Dataset: AI (GitHub, SundayAthis/AI). Classes: broken rice, chalky rice, damaged rice, discolored rice, grade 1, grade 2, grade 3, grade 4, grade 5, premium rice, standard rice.

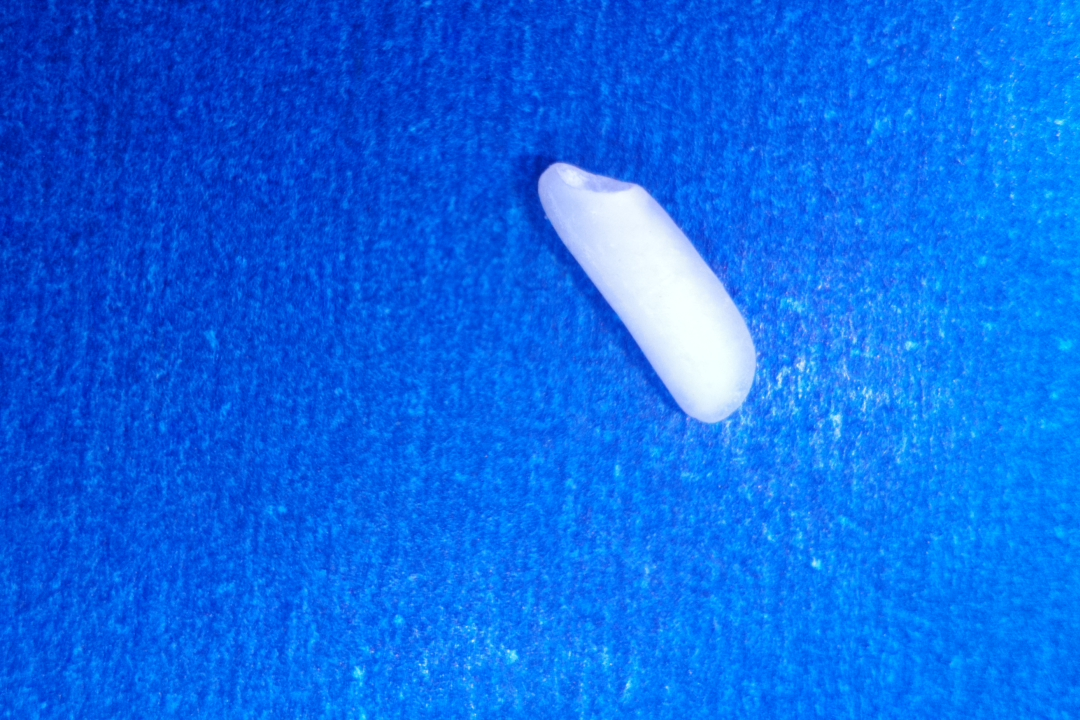
Label: chalky rice

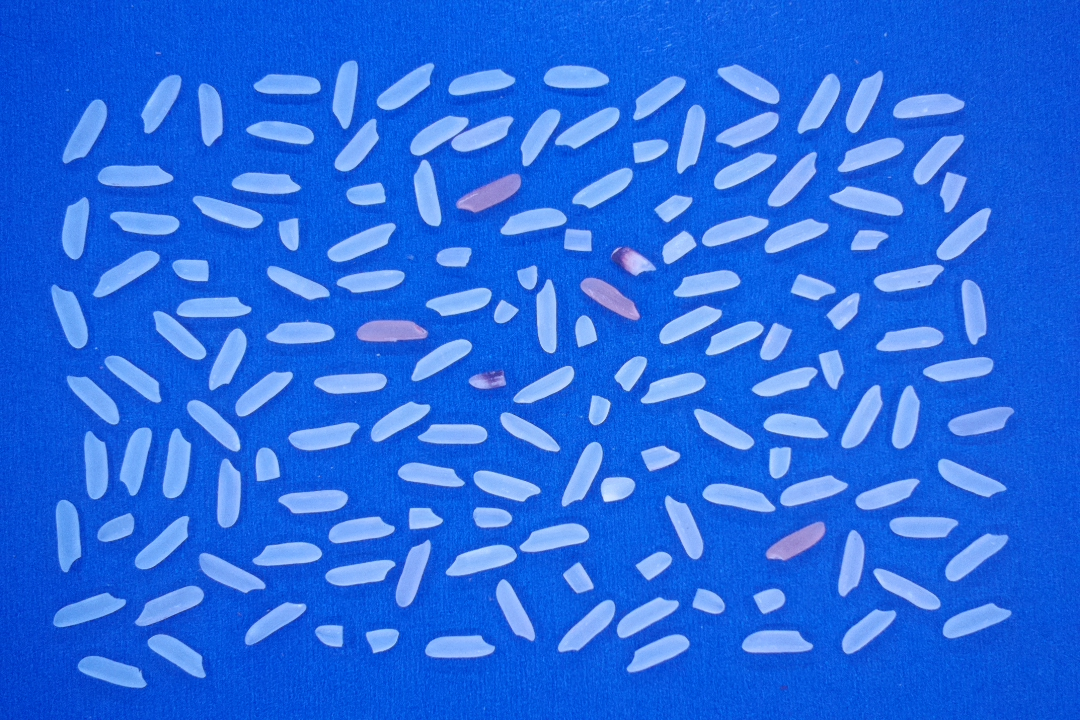
Label: grade 3

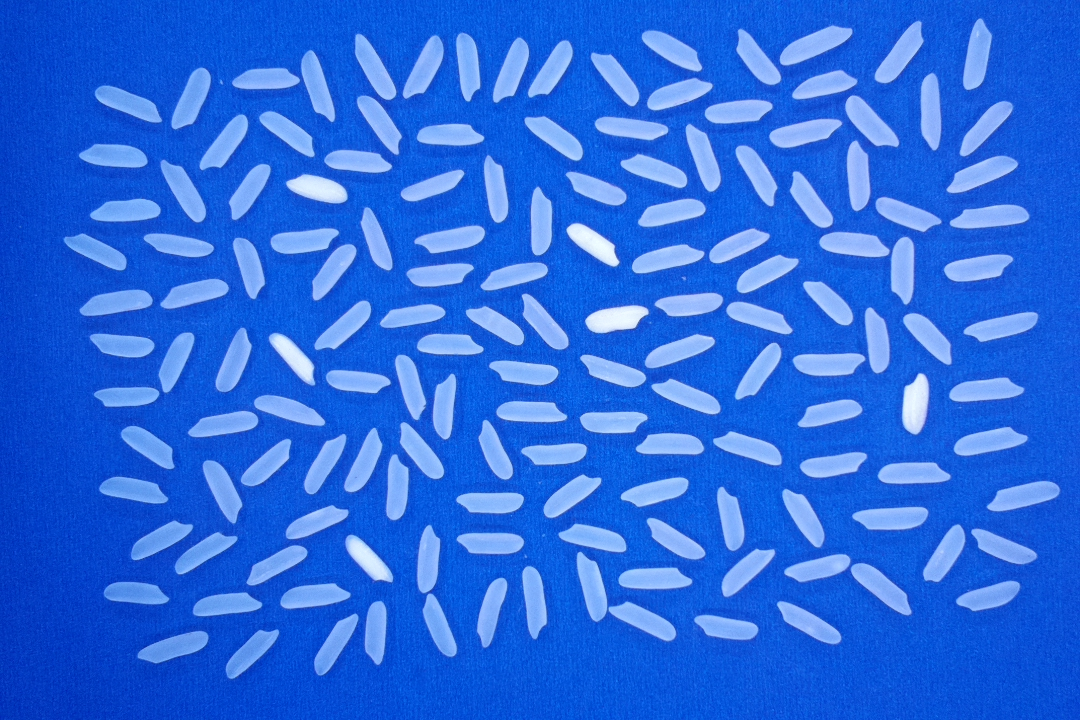
Label: premium rice

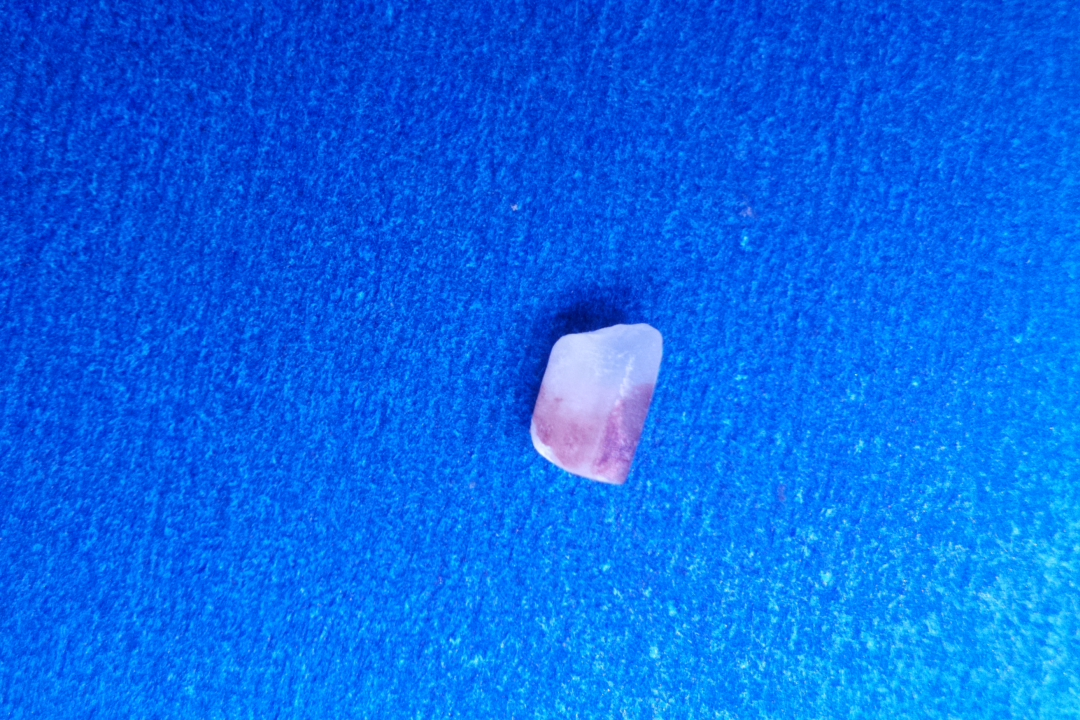
Label: damaged rice

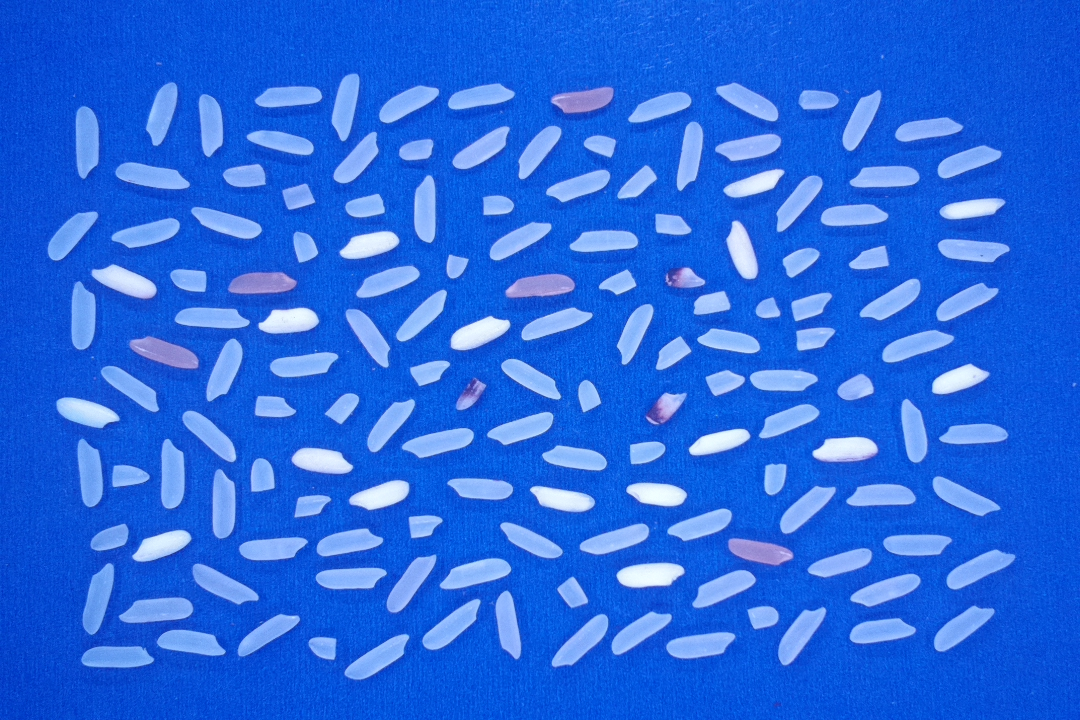
Label: grade 4

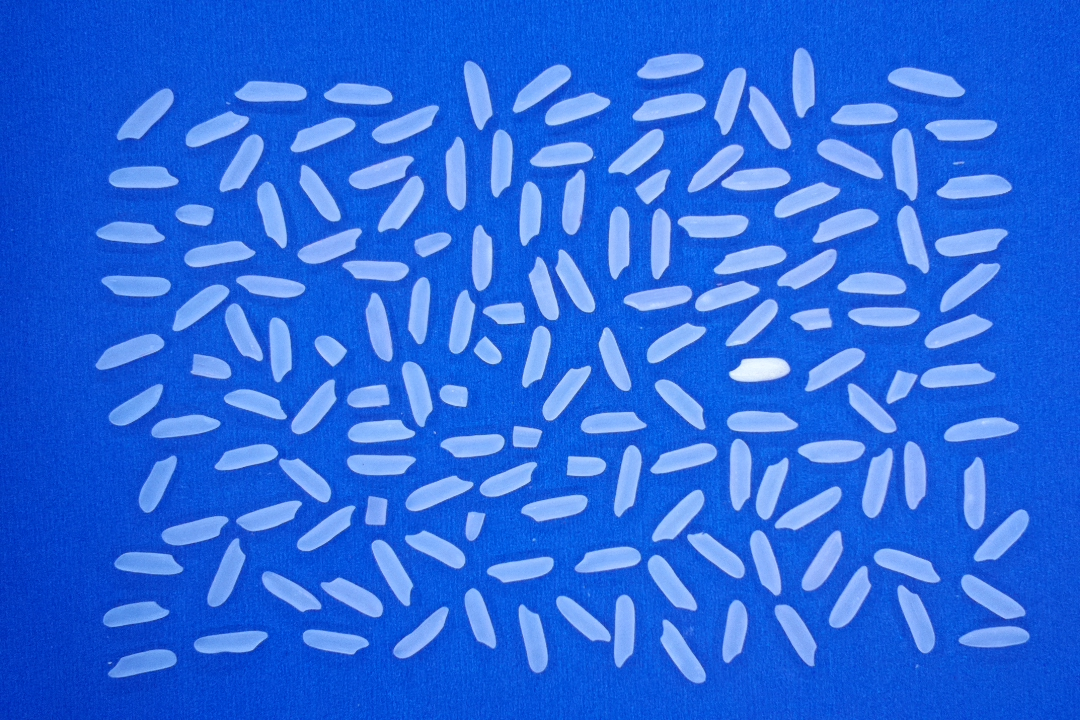
Label: grade 1
